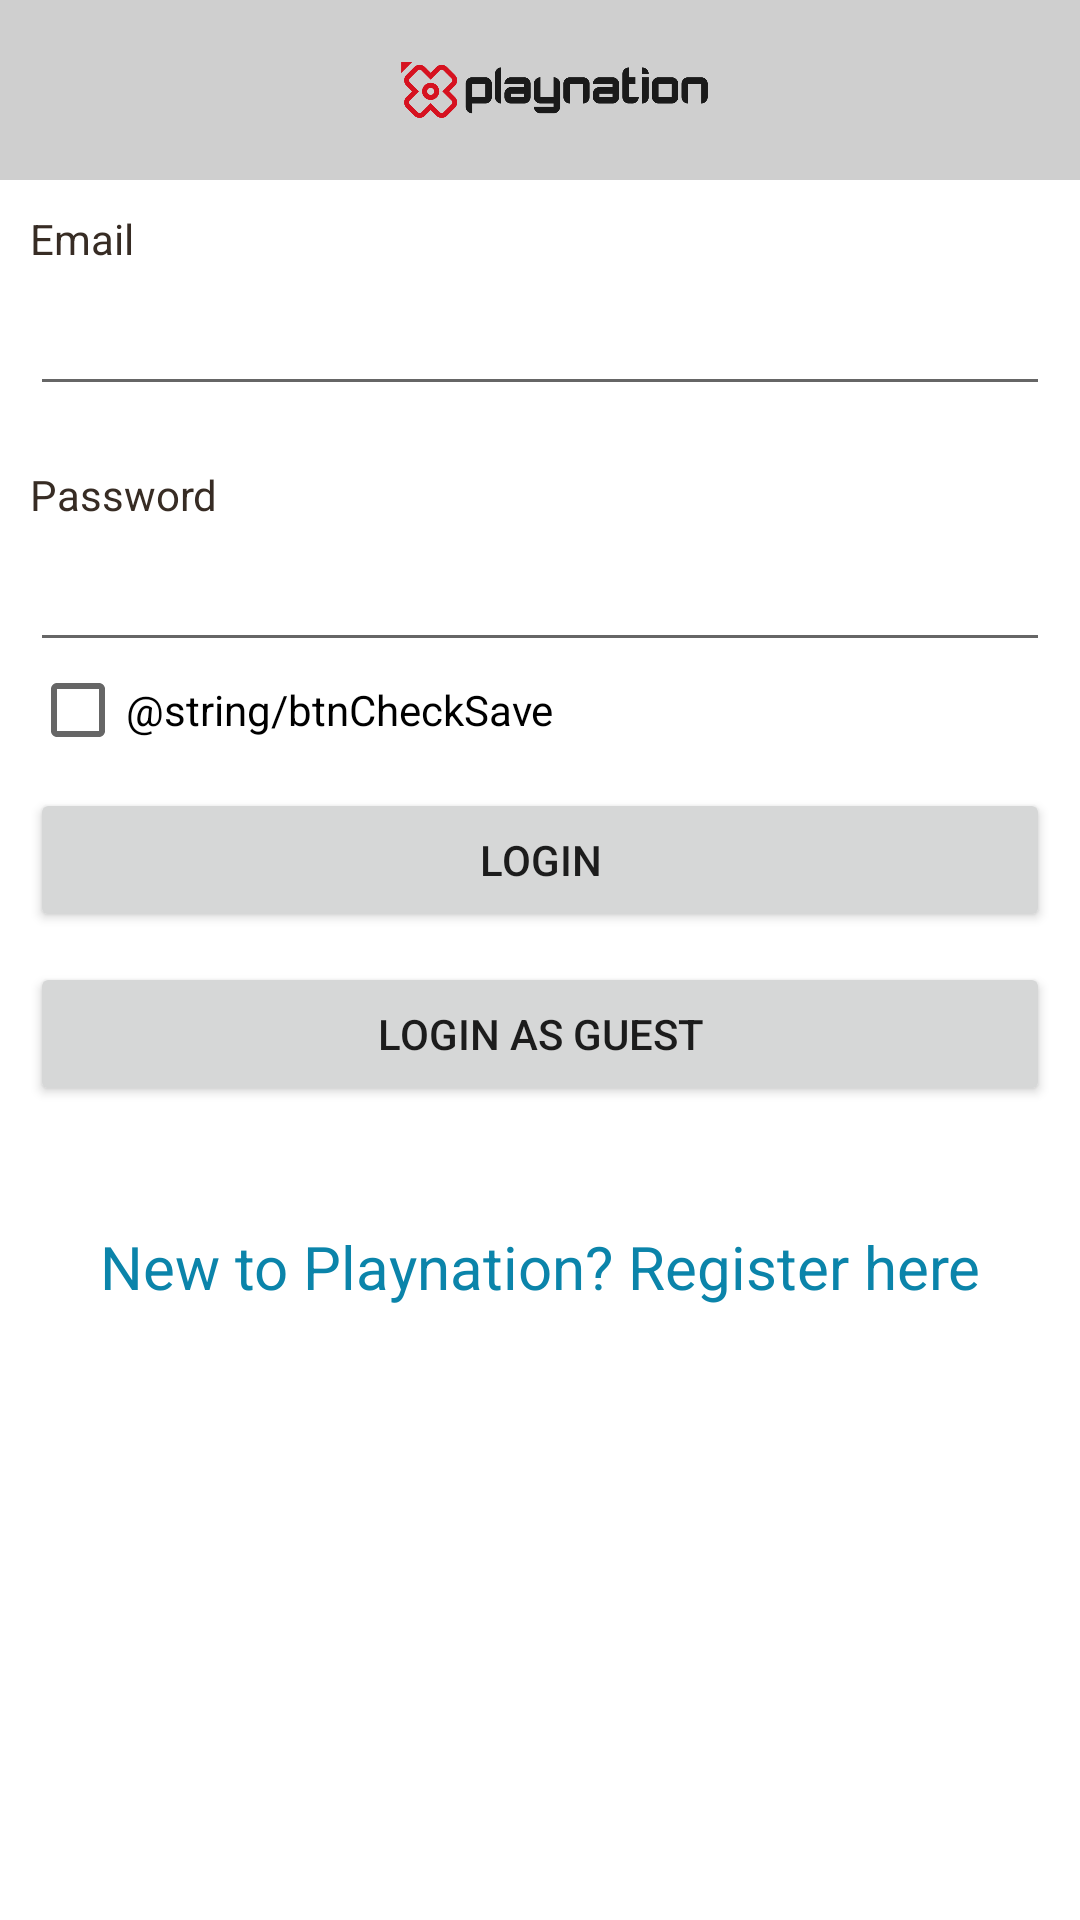

Here is an Android app screen rendered from its layout file. Give the layout XML and the strings, colors and styles it references.
<!-- AndroidManifest.xml: application theme AppTheme -->
<!-- res/layout/activity_login.xml -->
<?xml version="1.0" encoding="utf-8"?>
<ScrollView xmlns:android="http://schemas.android.com/apk/res/android"
	android:layout_width="fill_parent"
	android:layout_height="fill_parent"
	android:fillViewport="true" >
	<RelativeLayout
		android:layout_width="fill_parent"
		android:layout_height="wrap_content"
		android:background="#ffffff" >
		
		<LinearLayout
			android:id="@+id/header"
			android:layout_width="fill_parent"
			android:layout_height="wrap_content"
			android:background="@color/background_gradient"
			android:paddingBottom="5dip"
			android:paddingTop="5dip" >
			
			<ImageView
				android:layout_width="wrap_content"
				android:layout_height="50dp"
				android:layout_marginLeft="10dip"
				android:contentDescription="@string/loginString"
				android:src="@drawable/logo_big" />
			
		</LinearLayout>
		
		
		<LinearLayout
			android:id="@+id/footer"
			android:layout_width="fill_parent"
			android:layout_height="90dip"
			android:layout_alignParentBottom="true"
			android:background="@drawable/footer_repeat"
			android:orientation="vertical" >
		</LinearLayout>
		
		
		<LinearLayout
			android:layout_width="match_parent"
			android:layout_height="wrap_content"
			android:layout_below="@id/header"
			android:orientation="vertical"
			android:padding="10dip" >
			
			<TextView
				android:layout_width="fill_parent"
				android:layout_height="wrap_content"
				android:text="@string/emailString"
				android:textColor="#372c24" />
			<EditText
				android:id="@+id/username_logIn"
				android:layout_width="fill_parent"
				android:layout_height="wrap_content"
				android:layout_marginBottom="20dip"
				android:layout_marginTop="5dip"
				android:inputType="textEmailAddress"
				android:singleLine="true"
				android:text="" />
			
			<TextView
				android:layout_width="fill_parent"
				android:layout_height="wrap_content"
				android:text="@string/passwordString"
				android:textColor="#372c24" />
			<EditText
				android:id="@+id/password_logIn"
				android:layout_width="fill_parent"
				android:layout_height="wrap_content"
				android:layout_marginTop="5dip"
				android:inputType="textPassword"
				android:singleLine="true"
				android:text="" />
			
			<CheckBox
				android:id="@+id/btnCheckSaveEmail"
				android:layout_width="wrap_content"
				android:layout_height="wrap_content"
				android:text="@string/btnCheckSave" />
			<Button
				android:id="@+id/btnLogin"
				android:layout_width="fill_parent"
				android:layout_height="wrap_content"
				android:layout_marginTop="10dip"
				android:text="@string/loginString" />
			
			<Button
				android:id="@+id/btnGuestLogin"
				android:layout_width="fill_parent"
				android:layout_height="wrap_content"
				android:layout_marginTop="10dip"
				android:text="@string/loginGuestString" />
			<TextView
				android:id="@+id/link_to_register"
				android:layout_width="fill_parent"
				android:layout_height="wrap_content"
				android:layout_marginBottom="40dip"
				android:layout_marginTop="40dip"
				android:gravity="center"
				android:text="@string/registerDesc"
				android:textColor="#0b84aa"
				android:textSize="20sp" />
		</LinearLayout>
		
	</RelativeLayout>
</ScrollView>
<!-- resources referenced by this layout -->
<resources>
  <color name="background_gradient">#CFCFCF</color>
  <!-- drawable logo_big: png bitmap (drawable, 21030 bytes) -->
  <string name="emailString">Email</string>
  <string name="loginGuestString">Login as Guest</string>
  <string name="loginString">Login</string>
  <string name="passwordString">Password</string>
  <string name="registerDesc">New to Playnation? Register here</string>
  <style name="AppTheme" parent="@style/CustomActionBarTheme">		
  	    
  	</style>
  <style name="CustomActionBarTheme" parent="@style/Theme.AppCompat.Light.DarkActionBar">
  		<item name="android:actionBarStyle">@style/MyActionBar</item>
  		<item name="android:actionBarTabTextStyle">@style/MyActionBarTabText</item>
  		<item name="android:actionMenuTextColor">@color/actionbar_text</item>
  		
  		<item name="actionBarStyle">@style/MyActionBar</item>
  		<item name="actionBarTabTextStyle">@style/MyActionBarTabText</item>
  		<item name="actionMenuTextColor">@color/actionbar_text</item>
  	</style>
  <style name="MyActionBar" parent="@style/Widget.AppCompat.ActionBar">
  		<item name="android:titleTextStyle">@style/MyActionBarTitleText</item>
  		
  		<item name="titleTextStyle">@style/MyActionBarTitleText</item>
  	</style>
  <style name="MyActionBarTabText" parent="@style/Widget.AppCompat.ActionBar.TabText">
  		<item name="android:textColor">@color/actionbar_text</item>
  		
  	</style>
  <color name="actionbar_text">#000000</color>
  <style name="MyActionBarTitleText" parent="@style/TextAppearance.AppCompat.Widget.ActionBar.Title">
  		<item name="android:textColor">@color/actionbar_text</item>
  		
  	</style>
</resources>
